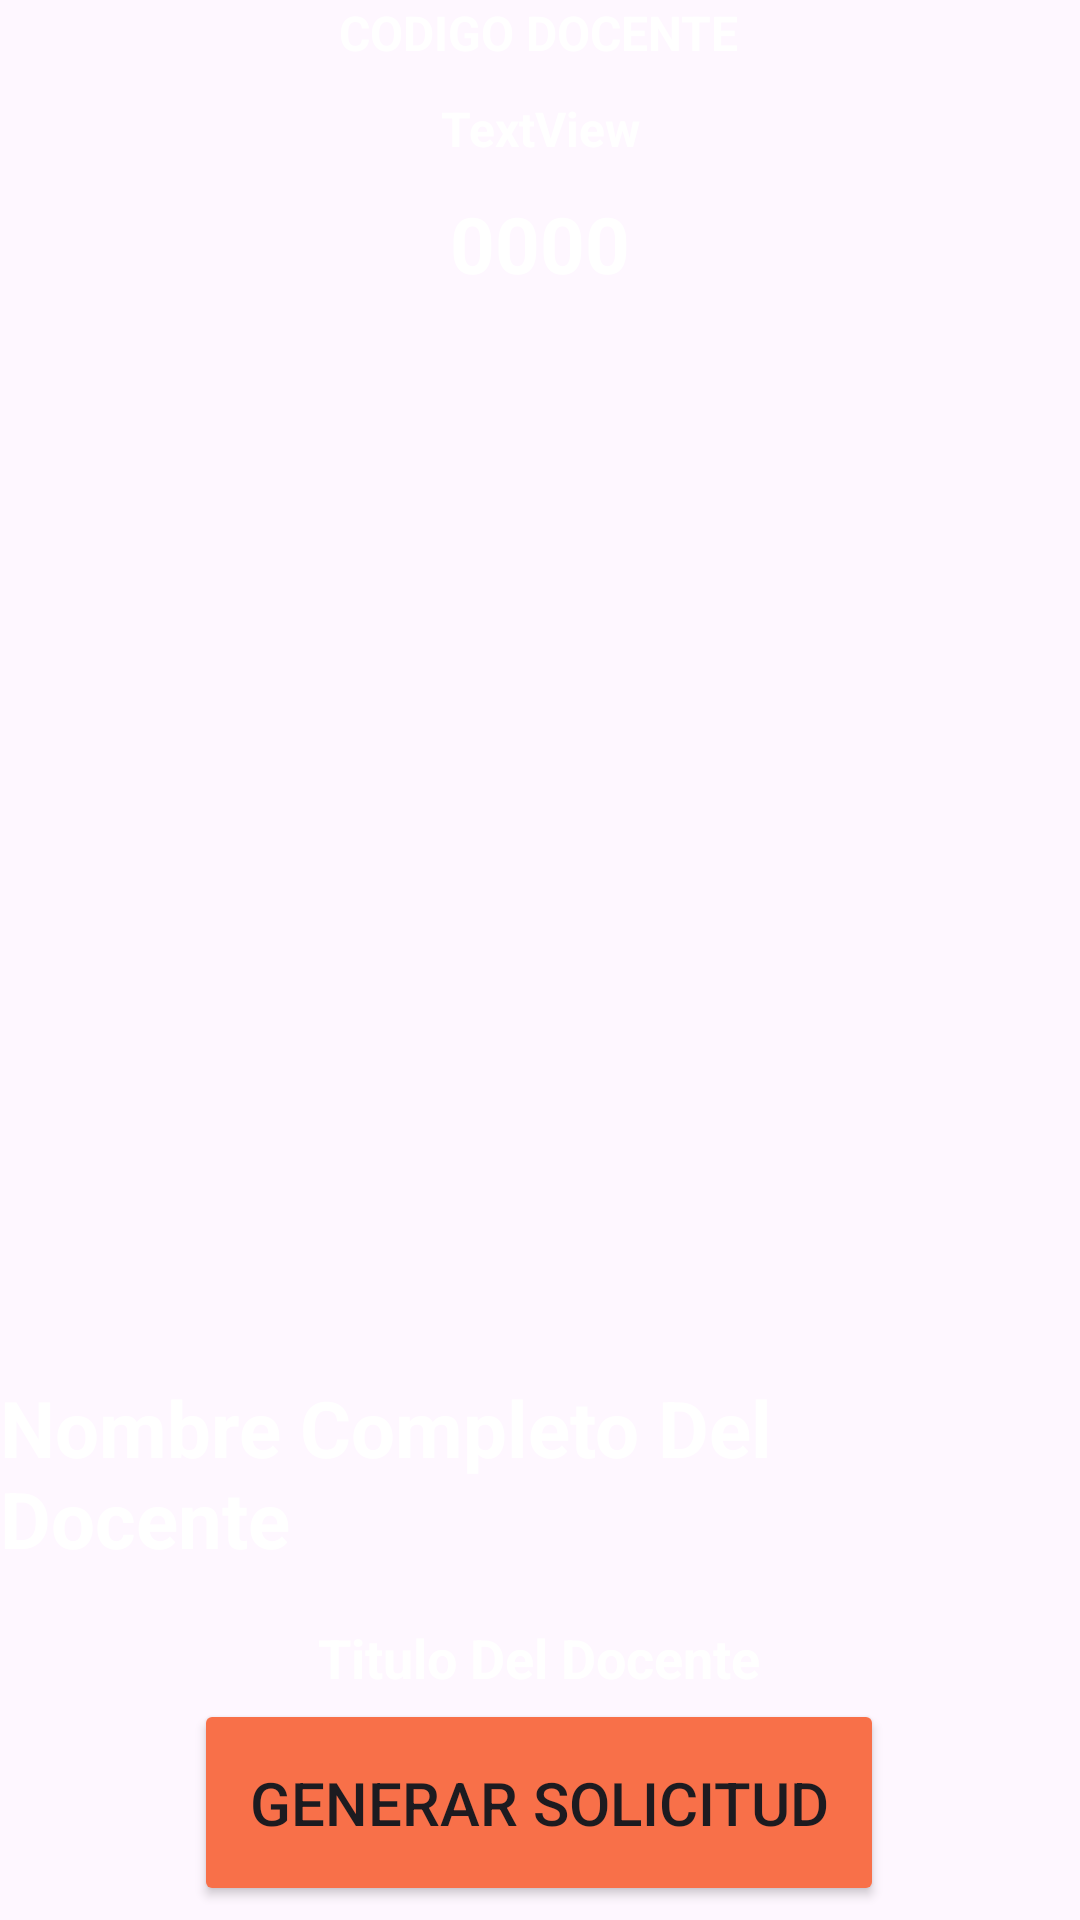

Reconstruct the res/layout file that produces this screen, plus the resources it refers to.
<!-- AndroidManifest.xml: application theme Theme.AsistenciaDocentes -->
<!-- res/layout/fragment_home.xml -->
<?xml version="1.0" encoding="utf-8"?>
<FrameLayout xmlns:android="http://schemas.android.com/apk/res/android"
    xmlns:app="http://schemas.android.com/apk/res-auto"
    xmlns:tools="http://schemas.android.com/tools"
    android:layout_width="match_parent"
    android:layout_height="match_parent"
    tools:context=".Controladores.Controladores.HomeFragment"
    >

    <androidx.constraintlayout.widget.ConstraintLayout
        android:layout_width="match_parent"
        android:layout_height="match_parent">


        <TextView
            android:id="@+id/txtcode"
            android:layout_width="wrap_content"
            android:layout_height="wrap_content"
            android:text="CODIGO DOCENTE"
            android:textColor="@color/white"
            android:textSize="16dp"
            android:textStyle="bold"
            app:layout_constraintBottom_toBottomOf="parent"
            app:layout_constraintEnd_toEndOf="parent"
            app:layout_constraintHorizontal_bias="0.498"
            app:layout_constraintStart_toStartOf="parent"
            app:layout_constraintTop_toTopOf="parent"
            app:layout_constraintVertical_bias="0.0" />

        <TextView
            android:id="@+id/CoidgoDoc"
            android:layout_width="wrap_content"
            android:layout_height="wrap_content"
            android:text="0000"
            android:textColor="@color/white"
            android:textSize="26dp"
            android:textStyle="bold"
            app:layout_constraintBottom_toBottomOf="parent"
            app:layout_constraintEnd_toEndOf="parent"
            app:layout_constraintStart_toStartOf="parent"
            app:layout_constraintTop_toBottomOf="@+id/txtcode"
            app:layout_constraintVertical_bias="0.072" />

        <ImageView
            android:id="@+id/imgQR"
            android:layout_width="290dp"
            android:layout_height="339dp"
            app:layout_constraintBottom_toBottomOf="parent"
            app:layout_constraintEnd_toEndOf="parent"
            app:layout_constraintHorizontal_bias="0.495"
            app:layout_constraintStart_toStartOf="parent"
            app:layout_constraintTop_toBottomOf="@+id/CoidgoDoc"
            app:layout_constraintVertical_bias="0.053"
            tools:src="@drawable/denied" />

        <TextView
            android:id="@+id/nom_docente"
            android:layout_width="wrap_content"
            android:layout_height="wrap_content"
            android:text="Nombre Completo Del Docente"
            android:textColor="@color/white"
            android:textSize="26dp"
            android:textStyle="bold"
            app:layout_constraintBottom_toBottomOf="parent"
            app:layout_constraintEnd_toEndOf="parent"
            app:layout_constraintStart_toStartOf="parent"
            app:layout_constraintTop_toBottomOf="@+id/imgQR"
            app:layout_constraintVertical_bias="0.079" />

        <TextView
            android:id="@+id/titulo_docente"
            android:layout_width="wrap_content"
            android:layout_height="wrap_content"
            android:text="Titulo Del Docente"
            android:textColor="@color/white"
            android:textSize="18dp"
            android:textStyle="bold"
            app:layout_constraintBottom_toBottomOf="parent"
            app:layout_constraintEnd_toEndOf="parent"
            app:layout_constraintHorizontal_bias="0.498"
            app:layout_constraintStart_toStartOf="parent"
            app:layout_constraintTop_toBottomOf="@+id/nom_docente"
            app:layout_constraintVertical_bias="0.182" />

        <Button
            android:id="@+id/Btngenerador"
            android:layout_width="230dp"
            android:layout_height="69dp"
            android:backgroundTint="@color/orange"
            android:text="Generar Solicitud"
            android:textSize="20dp"
            app:layout_constraintBottom_toBottomOf="parent"
            app:layout_constraintEnd_toEndOf="parent"
            app:layout_constraintHorizontal_bias="0.497"
            app:layout_constraintStart_toStartOf="parent"
            app:layout_constraintTop_toBottomOf="@+id/titulo_docente"
            app:layout_constraintVertical_bias="0.241" />

        <TextView
            android:id="@+id/txt_horario"
            android:layout_width="wrap_content"
            android:layout_height="wrap_content"
            android:textColor="@color/white"
            android:textSize="16dp"
            android:textStyle="bold"
            android:text="TextView"
            app:layout_constraintBottom_toTopOf="@+id/CoidgoDoc"
            app:layout_constraintEnd_toEndOf="parent"
            app:layout_constraintHorizontal_bias="0.5"
            app:layout_constraintStart_toStartOf="parent"
            app:layout_constraintTop_toBottomOf="@+id/txtcode"
            app:layout_constraintVertical_bias="0.5" />
    </androidx.constraintlayout.widget.ConstraintLayout>



</FrameLayout>
<!-- resources referenced by this layout -->
<resources>
  <color name="orange">#f87049</color>
  <color name="white">#FFFFFFFF</color>
  <!-- drawable denied (drawable) -->
  <vector xmlns:android="http://schemas.android.com/apk/res/android"
      android:width="210dp"
      android:height="297dp"
      android:viewportWidth="744.1"
      android:viewportHeight="1052.4">
    <path
        android:pathData="m570.5,523c0,-100.3 -81.2,-181.5 -181.5,-181.5 -100.3,0 -181.5,81.2 -181.5,181.5 0,100.3 81.2,181.5 181.5,181.5 100.3,0 181.5,-81.2 181.5,-181.5z"
        android:fillColor="#d9463a"
        android:fillType="evenOdd"/>
    <path
        android:pathData="m499.7,615.9c8.1,-8.1 8.1,-21 -0,-29.1l-63.8,-63.6 64.6,-64.5c7.5,-7.5 7.5,-19.5 -0,-27l-19.6,-19.6c-7.5,-7.5 -19.5,-7.5 -27,-0l-64.6,64.5 -64.2,-64.1c-8.1,-8.1 -21.1,-8.1 -29.1,0l-17.8,17.7c-8.1,8.1 -8.1,21 0,29.1l64.2,64.1 -64.7,64.5c-7.5,7.5 -7.5,19.5 0,27l19.6,19.9c7.4,7.5 19.5,7.5 27,0l64.7,-64.9 64,64.5c8,8.1 21.1,8.1 29.1,0l17.5,-18.6z"
        android:fillColor="#fff"/>
  </vector>
  <style name="Theme.AsistenciaDocentes" parent="Base.Theme.AsistenciaDocentes" />
  <style name="Base.Theme.AsistenciaDocentes" parent="Theme.Material3.DayNight.NoActionBar">
          
          
      </style>
</resources>
